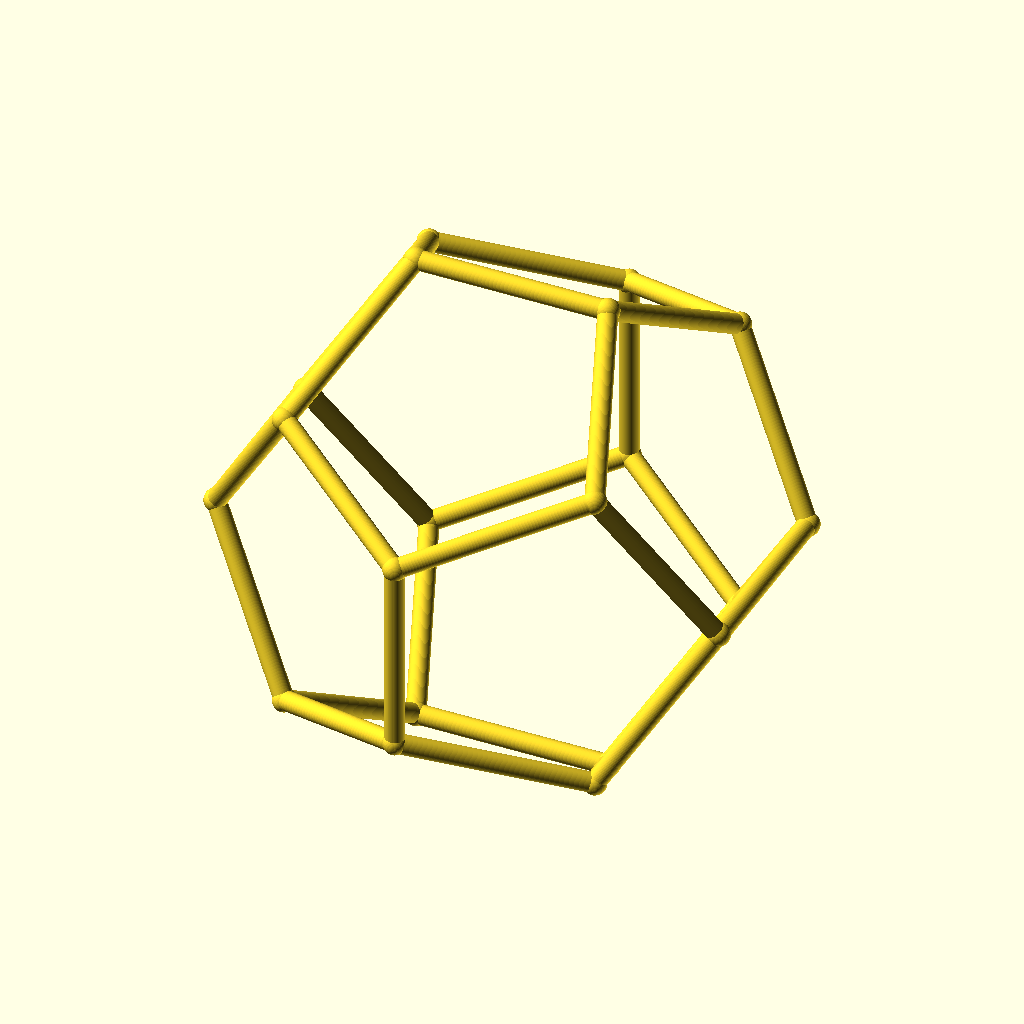
Cell 1: rendered with the file's own defaults.
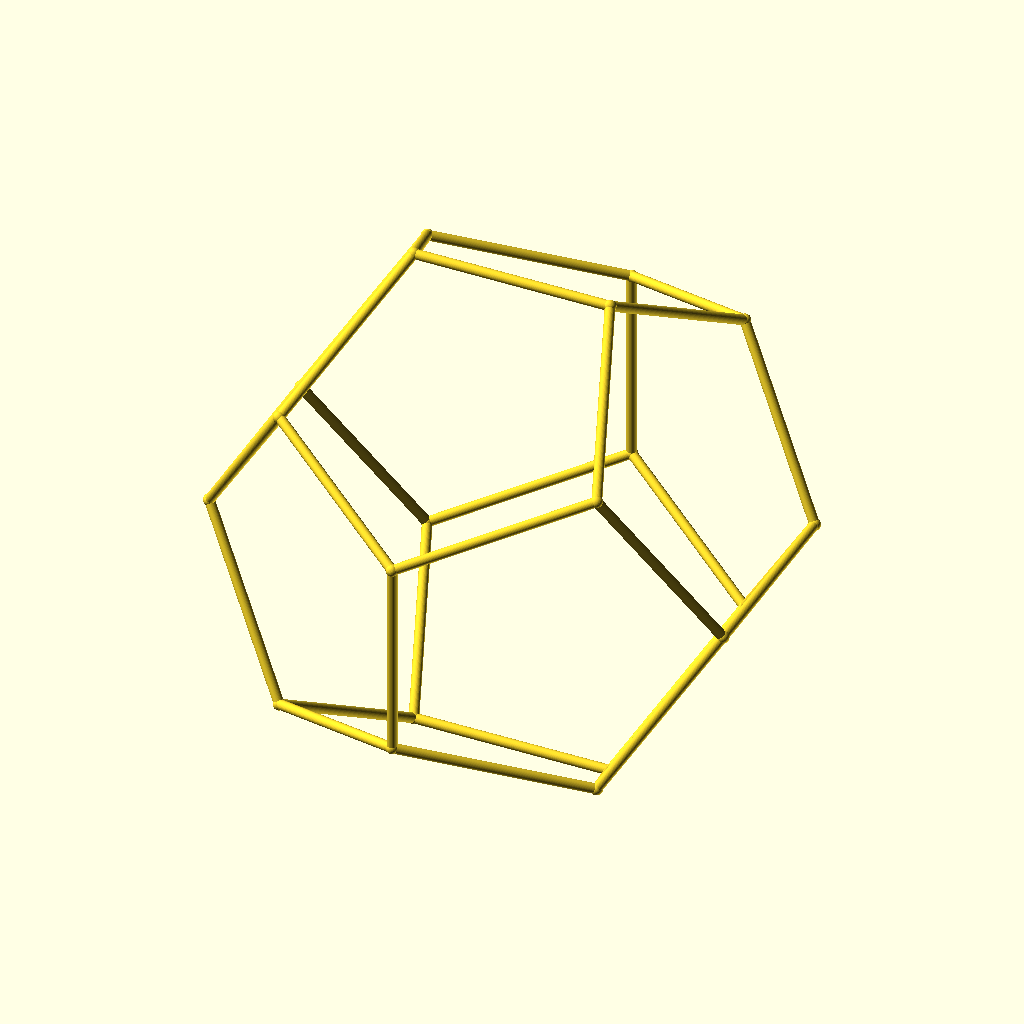
Cell 2: edge = 160 (everything else at default).
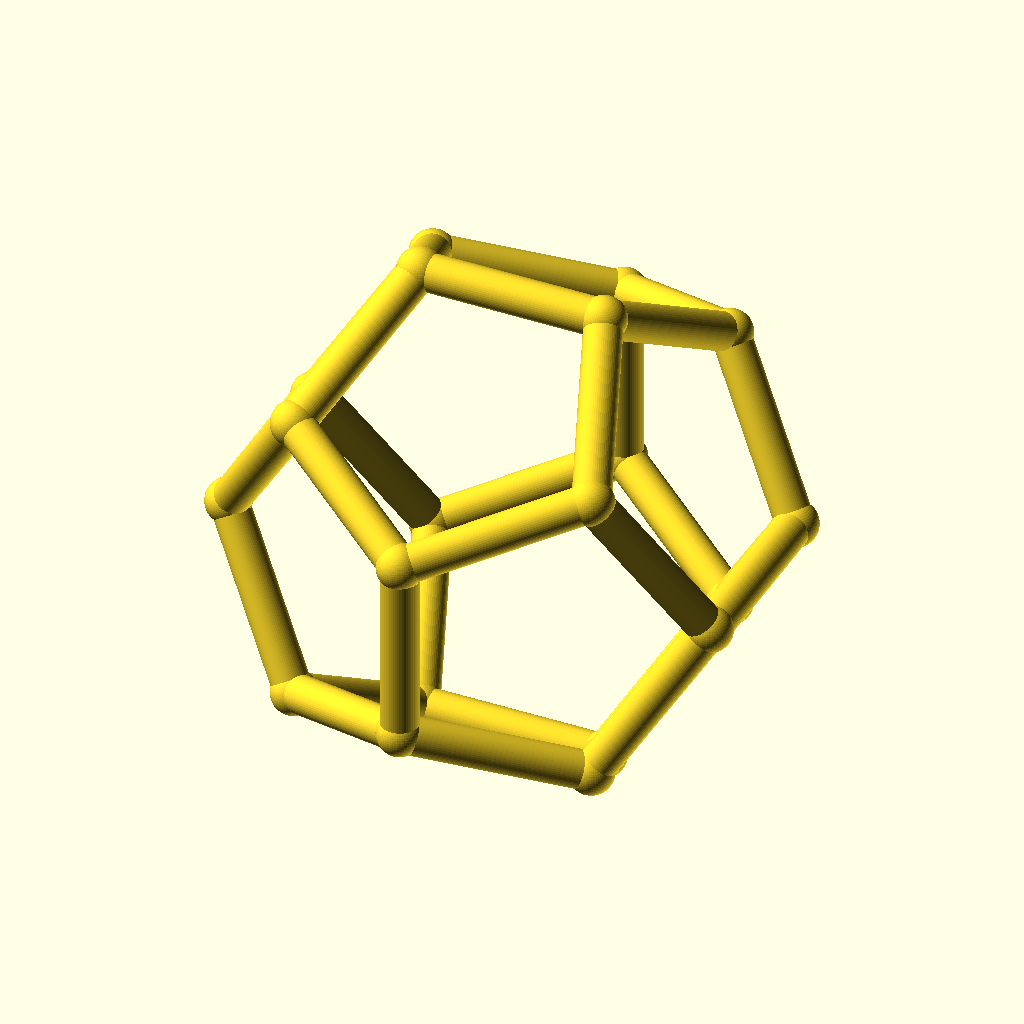
Cell 3: the same model with rod_d = 16.
All cells are drawn from the same view direction (rotation 55°, 0°, 25°, orthographic, colour scheme Cornfield), but the view is re-fitted for each cell, so position and scale can differ between cells as well as the parameter.
OpenSCAD source file src/dodekaeder.scad:
// Platonisches Dodekaeder – mit Kugeln an jedem Stabende

$fn = 60;
edge = 80;
rod_d = 8;
phi = (1 + sqrt(5)) / 2;

pts_raw = [
    [ 1,  1,  1], [ 1,  1, -1], [ 1, -1,  1], [ 1, -1, -1],
    [-1,  1,  1], [-1,  1, -1], [-1, -1,  1], [-1, -1, -1],
    [ phi,  1/phi, 0], [ phi, -1/phi, 0], [-phi,  1/phi, 0], [-phi, -1/phi, 0],
    [0,  phi,  1/phi], [0,  phi, -1/phi], [0, -phi,  1/phi], [0, -phi, -1/phi],
    [ 1/phi, 0,  phi], [ 1/phi, 0, -phi], [-1/phi, 0,  phi], [-1/phi, 0, -phi]
];

raw_edge = norm(pts_raw[0] - pts_raw[12]);
sc = edge / raw_edge;
v = [for(p = pts_raw) p * sc];

faces = [
    [0, 12, 4, 18, 16],
    [0, 12, 13, 1, 8],
    [0, 8, 9, 2, 16],
    [2, 14, 6, 18, 16],
    [12, 4, 10, 5, 13],
    [11, 10, 5, 19, 7],
    [13, 5, 19, 17, 1],
    [1, 8, 9, 3, 17],
    [11, 6, 18, 4, 10],
    [15, 14, 6, 11, 7],
    [15, 3, 17, 19, 7],
    [14, 2, 9, 3, 15]
];

module rod(a, b) {
    vec = b - a;
    len = norm(vec);
    union() {
        translate(a)
            rotate([0, acos(vec[2]/len), atan2(vec[1], vec[0])])
                cylinder(d = rod_d, h = len);
        translate(a) sphere(d = rod_d * 1.2);
        translate(b) sphere(d = rod_d * 1.2);
    }
}

union() {
    for(face = faces) {
        verts = [for(i = face) v[i]];
        for(i = [0:4]) {
            rod(verts[i], verts[(i+1)%5]);
        }
    }
}
Customizer parameters (derived from the source; name, type, default, range or options):
edge: number, default 80
rod_d: number, default 8
